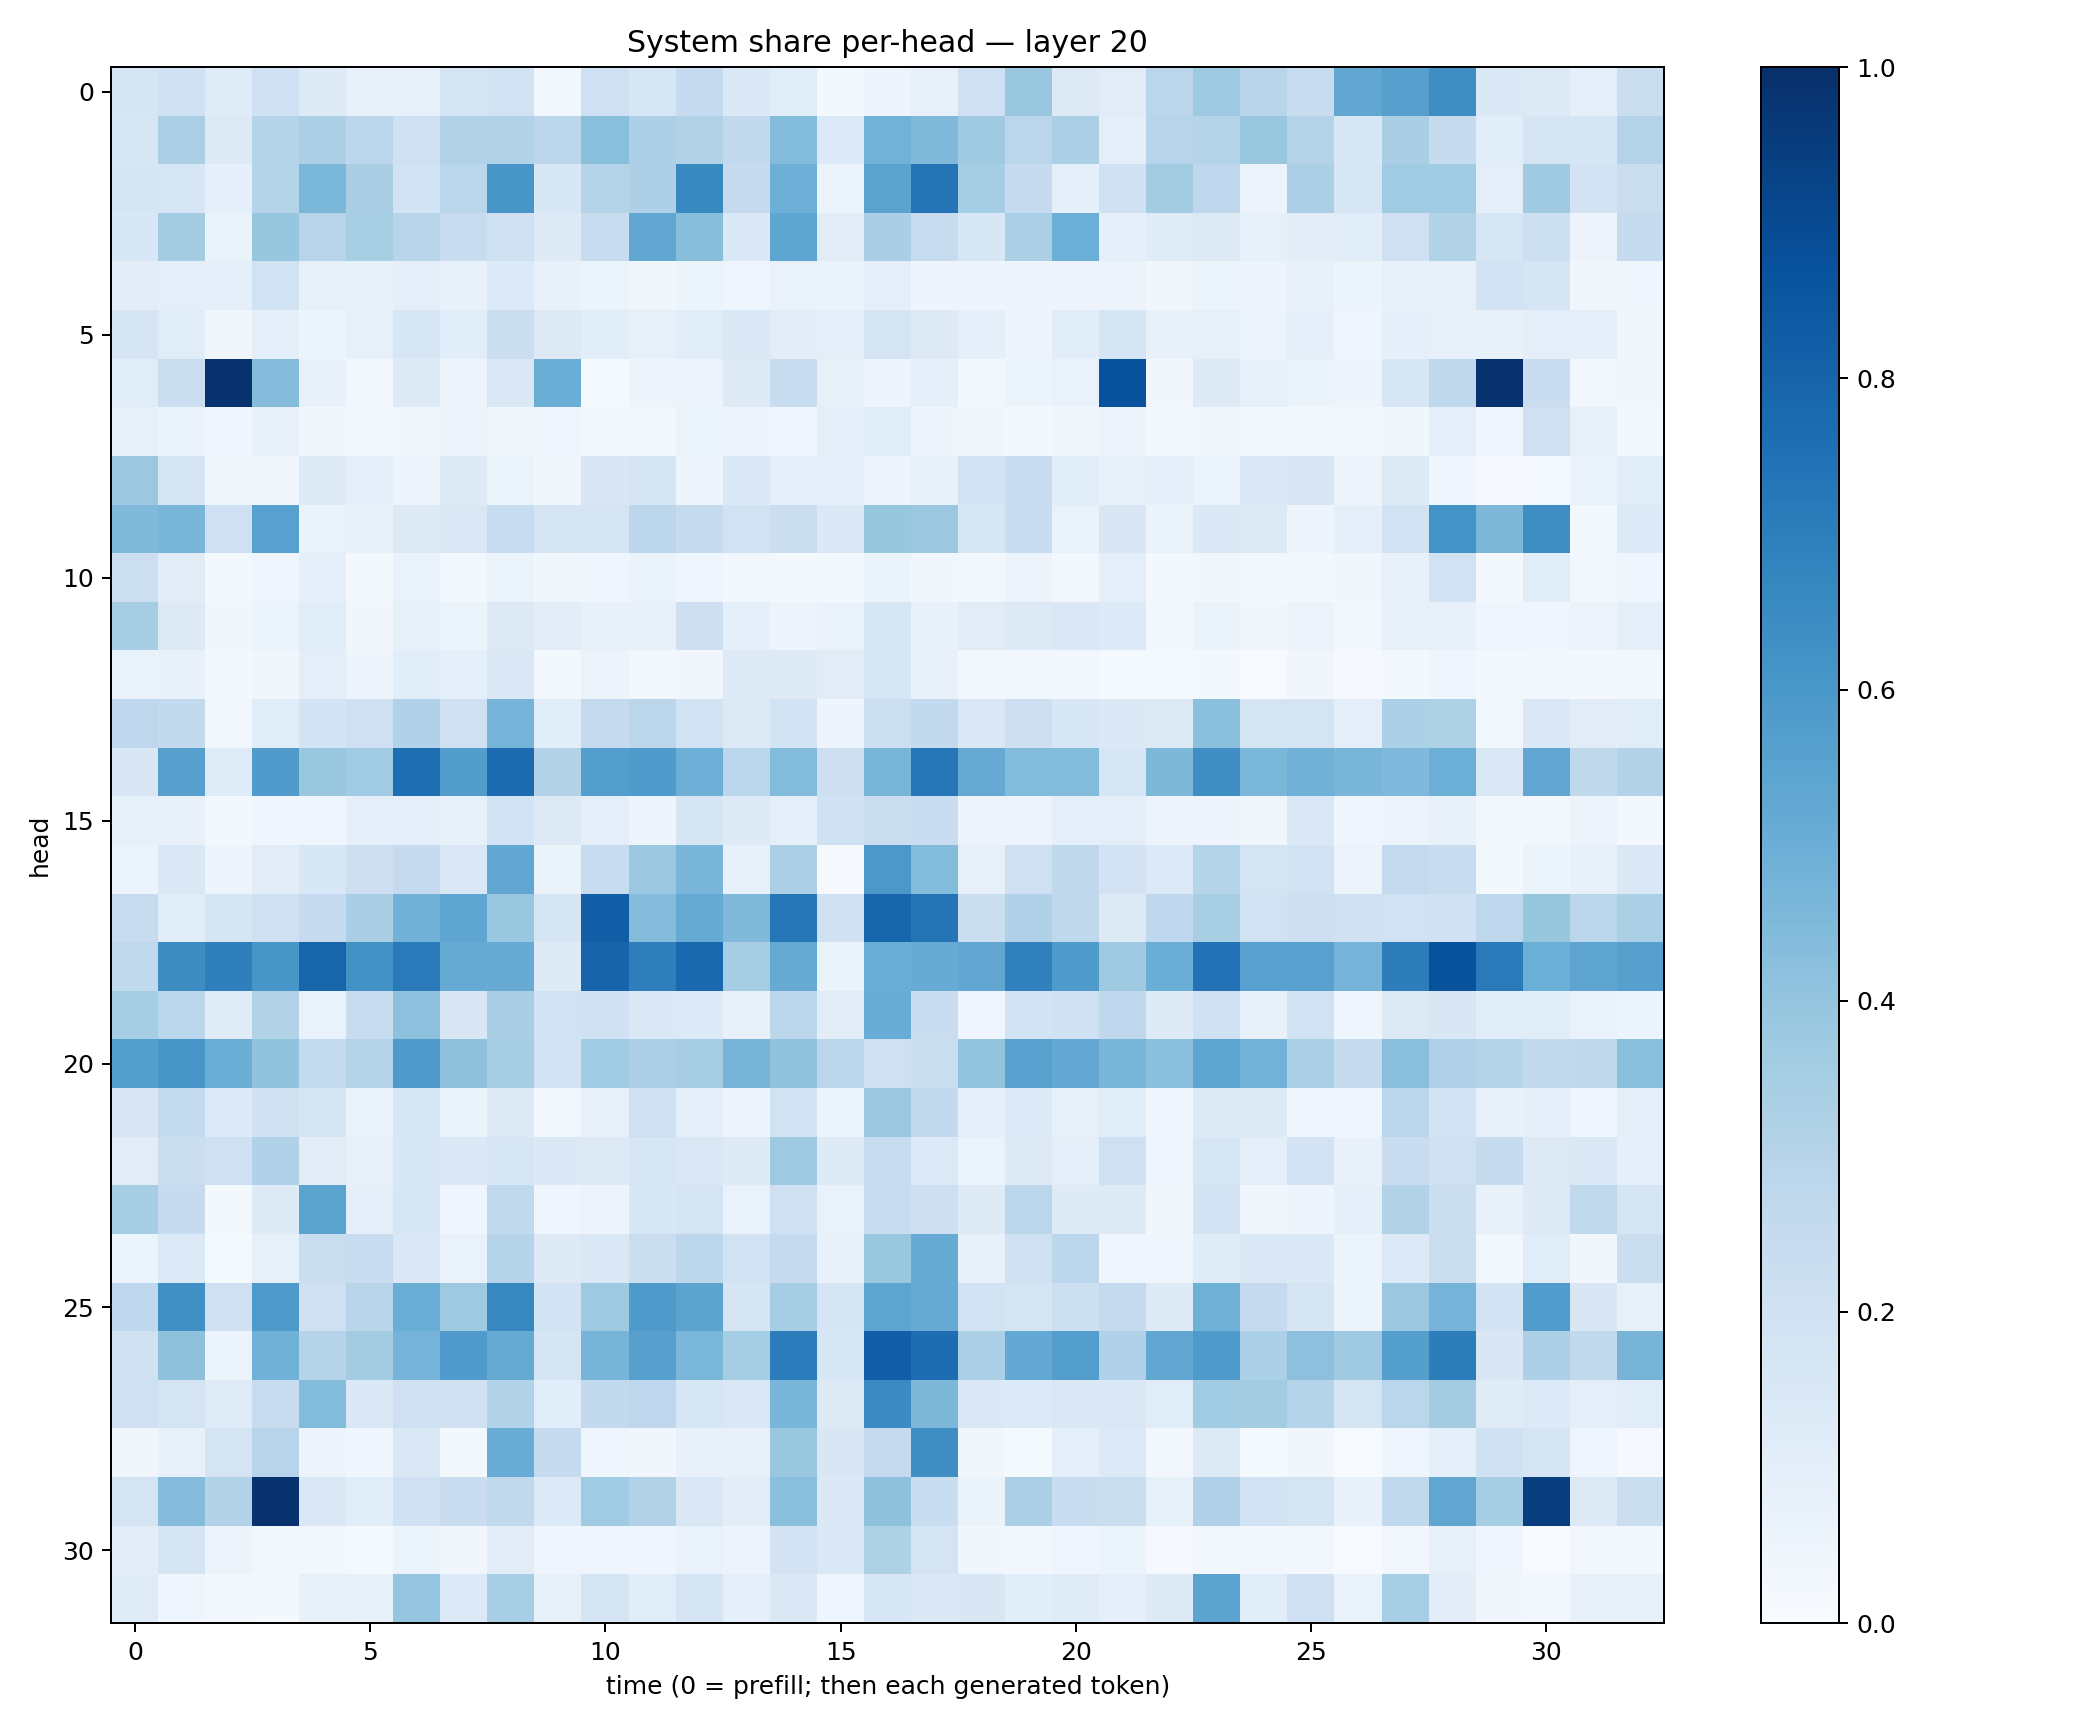

Data behind this chart, as committed beside it:
0.16810215, 0.2020792, 0.1186032, 0.202978, 0.12321199, 0.07216922, 0.07722857, 0.17630169, 0.18889181, 0.02533703, 0.21002243, 0.16385181, 0.246616, 0.13989404, 0.10765797, 0.02029628, 0.049601413, 0.074963525, 0.20981918, 0.38895112, 0.13182221, 0.10951568, 0.2823683, 0.37191296
0.164, 0.3353, 0.127, 0.2983, 0.3243, 0.2793, 0.2081, 0.3144, 0.315, 0.2795, 0.4256, 0.3291, 0.314, 0.2596, 0.4396, 0.1347, 0.4774, 0.4464, 0.3683, 0.2826, 0.3351, 0.09543, 0.2936, 0.3016
0.1644, 0.1574, 0.08971, 0.3025, 0.4601, 0.3396, 0.1862, 0.2853, 0.6036, 0.1555, 0.3058, 0.3261, 0.6577, 0.2446, 0.4949, 0.05887, 0.5492, 0.735, 0.3529, 0.2473, 0.09253, 0.1958, 0.357, 0.2758
0.1549, 0.3593, 0.06597, 0.3913, 0.2964, 0.3437, 0.2896, 0.2354, 0.1963, 0.1307, 0.2346, 0.5295, 0.4294, 0.1371, 0.5368, 0.1122, 0.3373, 0.2412, 0.1543, 0.3337, 0.4966, 0.08821, 0.1204, 0.1267
0.1029, 0.0952, 0.09191, 0.1896, 0.08411, 0.07317, 0.09473, 0.07312, 0.1352, 0.07758, 0.05325, 0.03533, 0.05405, 0.0456, 0.06928, 0.06483, 0.09848, 0.04952, 0.04792, 0.04791, 0.05077, 0.05828, 0.03705, 0.05226
0.1645, 0.1141, 0.03375, 0.08762, 0.05254, 0.08458, 0.162, 0.1055, 0.2258, 0.1322, 0.1072, 0.08343, 0.1164, 0.1372, 0.1034, 0.0951, 0.1722, 0.1306, 0.08753, 0.04751, 0.1083, 0.1669, 0.07283, 0.08405
0.1171, 0.2253, 0.9894, 0.434, 0.07444, 0.02475, 0.1241, 0.04722, 0.1468, 0.5032, 0.01437, 0.0475, 0.05477, 0.1267, 0.2401, 0.08204, 0.04992, 0.08896, 0.03023, 0.05131, 0.06795, 0.8722, 0.03408, 0.1215
0.08166, 0.06457, 0.04467, 0.07634, 0.03319, 0.0224, 0.03452, 0.05476, 0.03856, 0.03931, 0.02733, 0.01832, 0.05263, 0.05514, 0.04424, 0.09478, 0.114, 0.0502, 0.03619, 0.02295, 0.03698, 0.05622, 0.02292, 0.03506
0.3819, 0.1676, 0.03721, 0.03333, 0.1258, 0.09279, 0.0489, 0.1258, 0.05101, 0.03819, 0.1492, 0.1674, 0.04914, 0.144, 0.09514, 0.09476, 0.05041, 0.07687, 0.1808, 0.2337, 0.1056, 0.07525, 0.08791, 0.05949
0.4461, 0.468, 0.2099, 0.5572, 0.06523, 0.07305, 0.132, 0.1457, 0.2381, 0.1796, 0.1759, 0.2791, 0.2453, 0.1892, 0.2258, 0.1376, 0.3906, 0.3809, 0.1549, 0.2326, 0.06656, 0.1505, 0.06385, 0.1406
0.2157, 0.1132, 0.01669, 0.04212, 0.08633, 0.02217, 0.06691, 0.02386, 0.06123, 0.03579, 0.03924, 0.06634, 0.04456, 0.02473, 0.02187, 0.02253, 0.06348, 0.0373, 0.02735, 0.0558, 0.03049, 0.09384, 0.02179, 0.03591
0.3485, 0.1321, 0.03397, 0.06073, 0.1162, 0.03373, 0.08284, 0.05107, 0.1273, 0.104, 0.07569, 0.0779, 0.2143, 0.09129, 0.04773, 0.07009, 0.1636, 0.07644, 0.1105, 0.1317, 0.1481, 0.1361, 0.03113, 0.06378
0.0673, 0.07064, 0.01829, 0.03215, 0.09731, 0.05025, 0.1082, 0.08987, 0.1479, 0.02229, 0.05486, 0.0263, 0.03253, 0.1231, 0.1324, 0.1125, 0.1636, 0.07106, 0.02663, 0.02694, 0.02641, 0.01186, 0.01241, 0.02114
0.2753, 0.259, 0.027, 0.1078, 0.1836, 0.2097, 0.3164, 0.2108, 0.4736, 0.108, 0.251, 0.283, 0.1932, 0.1259, 0.1856, 0.04922, 0.2162, 0.259, 0.1466, 0.2136, 0.1557, 0.1406, 0.1308, 0.4182
0.152, 0.5594, 0.1199, 0.5788, 0.384, 0.3664, 0.7596, 0.5732, 0.773, 0.3163, 0.5685, 0.5851, 0.4941, 0.2788, 0.4406, 0.2112, 0.4651, 0.7246, 0.5147, 0.439, 0.4414, 0.1592, 0.4537, 0.6357
0.08354, 0.07523, 0.01761, 0.04465, 0.04228, 0.09243, 0.08918, 0.08319, 0.1849, 0.1308, 0.09863, 0.04806, 0.1697, 0.1266, 0.08737, 0.2004, 0.2264, 0.227, 0.05829, 0.05643, 0.09091, 0.09946, 0.05796, 0.04863
0.05398, 0.1482, 0.04821, 0.1041, 0.1524, 0.2123, 0.2519, 0.1415, 0.5297, 0.06628, 0.239, 0.3792, 0.4648, 0.07547, 0.3328, 0.01051, 0.5954, 0.4397, 0.08095, 0.2042, 0.2714, 0.1817, 0.135, 0.3021
0.242, 0.106, 0.1707, 0.2044, 0.2499, 0.3391, 0.4835, 0.5359, 0.3831, 0.1675, 0.8218, 0.4366, 0.5169, 0.4463, 0.7239, 0.1986, 0.7934, 0.7372, 0.2188, 0.3183, 0.2704, 0.125, 0.2689, 0.3436
0.2632, 0.6414, 0.6929, 0.6043, 0.793, 0.6211, 0.7139, 0.5179, 0.5103, 0.1225, 0.7977, 0.6965, 0.7817, 0.3492, 0.5145, 0.06531, 0.5002, 0.511, 0.5288, 0.6839, 0.5822, 0.3695, 0.5035, 0.7451
0.3546, 0.2861, 0.1203, 0.3106, 0.06806, 0.2383, 0.4147, 0.1486, 0.3365, 0.1949, 0.2014, 0.1402, 0.1362, 0.07651, 0.2806, 0.1029, 0.5051, 0.2289, 0.03921, 0.1838, 0.203, 0.2692, 0.1227, 0.1996
0.5694, 0.6054, 0.5016, 0.4049, 0.2569, 0.3049, 0.5885, 0.4138, 0.3549, 0.1945, 0.366, 0.3264, 0.3515, 0.4705, 0.41, 0.2848, 0.2075, 0.2251, 0.4016, 0.5517, 0.52, 0.463, 0.4201, 0.5394
0.1515, 0.2572, 0.1344, 0.1973, 0.1668, 0.06673, 0.1596, 0.06368, 0.1265, 0.02347, 0.07818, 0.2072, 0.09537, 0.04992, 0.1899, 0.06082, 0.3804, 0.2585, 0.08899, 0.1367, 0.0814, 0.1164, 0.04143, 0.1234
0.1113, 0.2189, 0.2102, 0.319, 0.1032, 0.08004, 0.1557, 0.1396, 0.1603, 0.1401, 0.1285, 0.1626, 0.1482, 0.1213, 0.3719, 0.1224, 0.2381, 0.1345, 0.05915, 0.131, 0.09953, 0.2094, 0.04168, 0.1592
0.3531, 0.2485, 0.02246, 0.1229, 0.5482, 0.08946, 0.1614, 0.04085, 0.2636, 0.04297, 0.0563, 0.1544, 0.1759, 0.06759, 0.205, 0.06925, 0.2391, 0.2143, 0.1244, 0.2812, 0.1243, 0.123, 0.03753, 0.1809
0.05141, 0.1347, 0.01412, 0.08336, 0.2197, 0.2353, 0.1412, 0.0692, 0.2991, 0.1305, 0.1433, 0.2191, 0.278, 0.1919, 0.2512, 0.07584, 0.388, 0.5092, 0.07488, 0.2017, 0.2782, 0.04193, 0.04424, 0.1187
0.2768, 0.6313, 0.2045, 0.5882, 0.2089, 0.2893, 0.5014, 0.3731, 0.6671, 0.1866, 0.3733, 0.5882, 0.544, 0.1676, 0.3501, 0.1718, 0.54, 0.5119, 0.1885, 0.176, 0.2184, 0.2516, 0.1233, 0.4888
0.1964, 0.413, 0.06064, 0.4857, 0.3016, 0.3582, 0.4756, 0.5801, 0.5176, 0.1704, 0.4721, 0.559, 0.458, 0.3555, 0.7057, 0.1609, 0.8182, 0.7652, 0.3322, 0.5216, 0.5666, 0.3197, 0.5305, 0.588
0.207, 0.1773, 0.1197, 0.2378, 0.4383, 0.1407, 0.2106, 0.199, 0.3161, 0.109, 0.2613, 0.2751, 0.1623, 0.1431, 0.4643, 0.1305, 0.65, 0.4541, 0.1403, 0.1346, 0.1441, 0.144, 0.1159, 0.3665
0.03169, 0.07215, 0.1777, 0.2961, 0.05564, 0.04099, 0.1466, 0.02275, 0.504, 0.2474, 0.03946, 0.03453, 0.07706, 0.0744, 0.3877, 0.1522, 0.2535, 0.6352, 0.03253, 0.01359, 0.08862, 0.1331, 0.03063, 0.1253
0.1795, 0.4361, 0.3113, 0.9897, 0.1483, 0.1063, 0.2028, 0.2276, 0.2647, 0.135, 0.3656, 0.3125, 0.1463, 0.1032, 0.4209, 0.137, 0.4105, 0.234, 0.06394, 0.334, 0.2287, 0.2227, 0.08496, 0.3182
0.102, 0.1702, 0.05665, 0.02563, 0.02839, 0.01385, 0.0621, 0.03357, 0.1049, 0.04351, 0.04219, 0.03986, 0.06708, 0.05636, 0.1825, 0.1456, 0.3234, 0.1729, 0.03655, 0.02725, 0.04561, 0.05951, 0.01116, 0.02395
0.1179, 0.0425, 0.02646, 0.02197, 0.07714, 0.08515, 0.3982, 0.1351, 0.3466, 0.07072, 0.1725, 0.1159, 0.1641, 0.09246, 0.1482, 0.04066, 0.1599, 0.1379, 0.1488, 0.1063, 0.1181, 0.09248, 0.1308, 0.5451
